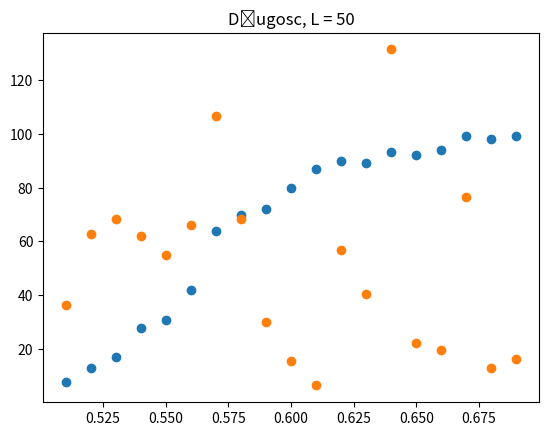

This chart was generated by the following Python code:
"""
[redacted]
Date: 24.11.2021
Description: Percolation - probability
"""

import numpy as np
import matplotlib.pyplot as plt
from collections import deque
p = 0.5
L = 50
lista = np.zeros((2,19))
length =  np.zeros((2,19))
for g in range(1,20):
    p +=0.01
    licznik = 0
    sr_dlugosc = 0
    for h in range (0,100):
        def neighbours(k):
            v = [(k[0] ,k[1] + 1),(k[0] ,k[1] - 1),(k[0] - 1,k[1]),(k[0] + 1,k[1])]
            return v
        lattice = np.ones( (L+2,L+2) ) * (-1)
        tossing = np.random.random( (L+2,L+2) ) < p
        lattice[0,:] = -2
        lattice[:,0] = -2
        lattice[:,L+1] = -2
        lattice[L+1,:] = -2
        i = (L//2, L//2) 
        lattice[i] = 1 
        cluster = deque() 
        cluster.append(i)  
        a = 0
        while not( len(cluster) ==0):
            a= a + 1
            i = cluster.popleft()
            for j in neighbours(i):
                if(lattice[j] ==-1):
                    if (tossing[j]):
                        cluster.append(j)
                        lattice[j] = 1
                    else:
                        lattice[j] = 0
                elif(lattice[j] == -2):
                    lattice[j] = 2

        
        if (np.sum(lattice == 2) > 0):
            licznik+=1
        if (np.sum(lattice == 2) == 0):
            dlugosc = np.sum(lattice ==1)
        sr_dlugosc = sr_dlugosc + dlugosc
    czestosc = licznik/100
    lista[0][g-1] = p
    lista[1][g-1] = czestosc*100
    length[0][g-1] = p
    length[1][g-1] = sr_dlugosc/100
plt.scatter(lista[0,:],lista[1,:])
plt.title("Prawdopodobieństwo, L = 50")
plt.show()
plt.scatter(length[0,:],length[1,:])
plt.title("Długosc, L = 50")
plt.show()
        
